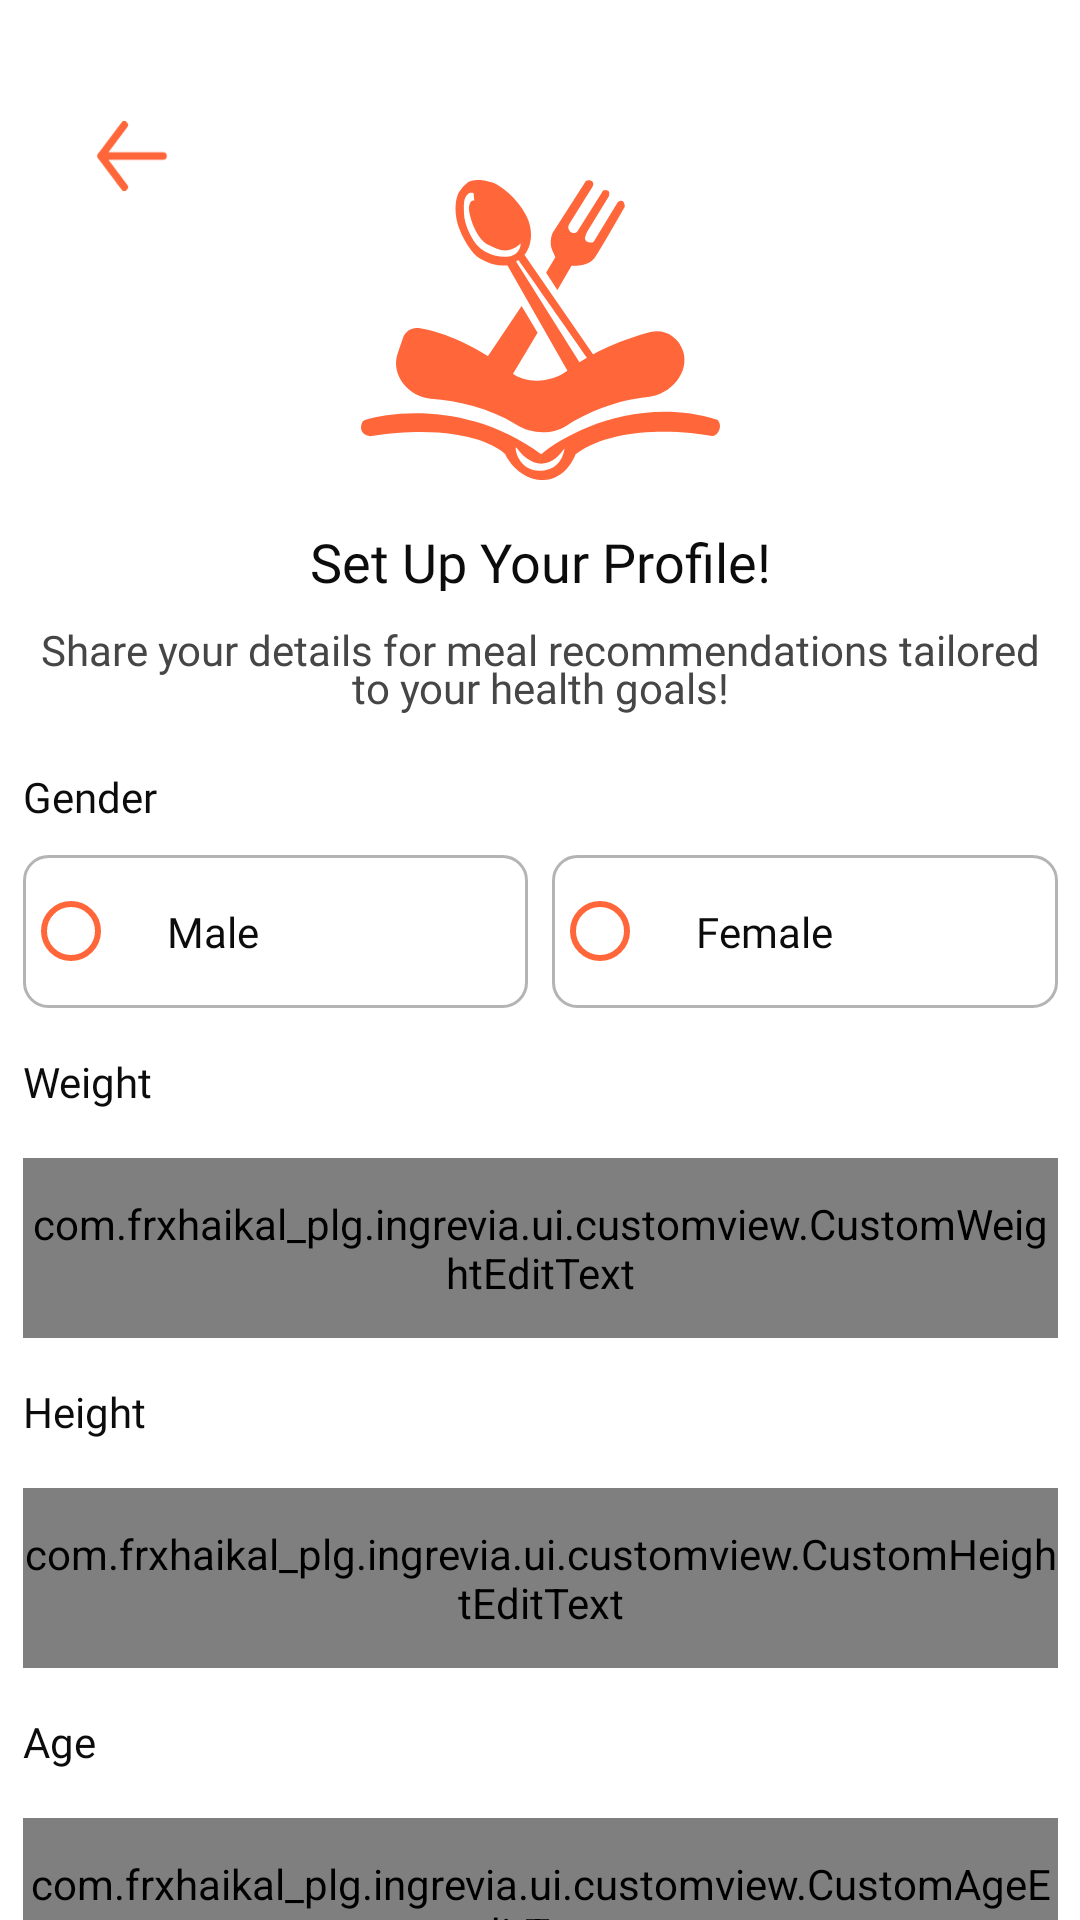

Layout XML and referenced resources for this Android screen:
<!-- AndroidManifest.xml: application theme Theme.Ingrevia -->
<!-- res/layout/activity_user_information.xml -->
<?xml version="1.0" encoding="utf-8"?>
<androidx.core.widget.NestedScrollView
    xmlns:android="http://schemas.android.com/apk/res/android"
    xmlns:app="http://schemas.android.com/apk/res-auto"
    xmlns:tools="http://schemas.android.com/tools"
    android:layout_width="match_parent"
    android:layout_height="match_parent"
    android:fillViewport="true"
    tools:context=".ui.UserInformationActivity">

    <androidx.constraintlayout.widget.ConstraintLayout
        android:id="@+id/main"
        android:layout_width="match_parent"
        android:layout_height="wrap_content">

        <ImageView
            android:id="@+id/back_arrow"
            android:layout_width="24dp"
            android:layout_height="24dp"
            android:contentDescription="@string/back_arrow"
            app:srcCompat="@drawable/back_arrow_primary"
            app:layout_constraintTop_toTopOf="parent"
            app:layout_constraintStart_toStartOf="parent"
            android:layout_marginTop="40dp"
            android:layout_marginStart="32dp"/>

        <ImageView
            android:id="@+id/imageView"
            android:layout_width="wrap_content"
            android:layout_height="wrap_content"
            android:contentDescription="@string/logo"
            app:layout_constraintTop_toTopOf="parent"
            app:layout_constraintStart_toStartOf="parent"
            app:layout_constraintEnd_toEndOf="parent"
            app:srcCompat="@drawable/ic_logo"
            android:layout_marginTop="60dp"
            android:layout_marginStart="32dp"
            android:layout_marginEnd="32dp" />

        <LinearLayout
            android:id="@+id/welcome_container"
            android:layout_width="wrap_content"
            android:layout_height="wrap_content"
            android:orientation="vertical"
            android:layout_marginTop="15dp"
            app:layout_constraintEnd_toEndOf="parent"
            app:layout_constraintStart_toStartOf="parent"
            app:layout_constraintTop_toBottomOf="@+id/imageView">

            <TextView
                android:id="@+id/create_account"
                android:layout_width="345dp"
                android:layout_height="22dp"
                android:gravity="center_horizontal"
                android:lineSpacingExtra="-5sp"
                android:text="@string/set_up_your_profile"
                android:textAppearance="@style/semibold_18"
                android:textColor="@color/neutral_700"/>

            <TextView
                android:id="@+id/welcome_text"
                android:layout_width="345dp"
                android:layout_height="34dp"
                android:layout_marginTop="10dp"
                android:gravity="center_horizontal"
                android:lineSpacingExtra="-4sp"
                android:text="@string/profile_text"
                android:textAppearance="@style/regular_14"
                android:textColor="@color/neutral_500"/>
        </LinearLayout>

        <TextView
            android:id="@+id/gender"
            android:layout_width="0dp"
            android:layout_height="wrap_content"
            android:layout_marginTop="15dp"
            android:text="@string/gender"
            android:textAppearance="@style/regular_14"
            android:textColor="@color/neutral_700"
            app:layout_constraintStart_toStartOf="@+id/weightInputLayout"
            app:layout_constraintTop_toBottomOf="@id/welcome_container" />

        <RadioGroup
            android:id="@+id/genderRadioGroup"
            android:layout_width="0dp"
            android:layout_height="wrap_content"
            android:orientation="horizontal"
            android:layout_marginTop="10dp"
            app:layout_constraintStart_toStartOf="@id/gender"
            app:layout_constraintEnd_toEndOf="@id/weightInputLayout"
            app:layout_constraintTop_toBottomOf="@id/gender">

            <RadioButton
                android:id="@+id/rbMale"
                android:layout_width="0dp"
                android:layout_height="wrap_content"
                android:layout_weight="1"
                android:text="@string/male"
                android:layout_marginEnd="8dp"
                android:textColor="@color/neutral_700"
                style="@style/CustomRadioButton"
                android:textAppearance="@style/regular_14"
                tools:ignore="RtlHardcoded" />

            <RadioButton
                android:id="@+id/rbFemale"
                android:layout_width="0dp"
                android:layout_height="wrap_content"
                android:layout_weight="1"
                android:text="@string/female"
                android:textColor="@color/neutral_700"
                style="@style/CustomRadioButton"
                android:textAppearance="@style/regular_14" />
        </RadioGroup>

        <TextView
            android:id="@+id/weight"
            android:layout_width="0dp"
            android:layout_height="wrap_content"
            android:layout_marginTop="15dp"
            android:text="@string/weight"
            android:textAppearance="@style/regular_14"
            android:textColor="@color/neutral_700"
            app:layout_constraintStart_toStartOf="@+id/weightInputLayout"
            app:layout_constraintTop_toBottomOf="@+id/genderRadioGroup" />

        <com.google.android.material.textfield.TextInputLayout
            android:id="@+id/weightInputLayout"
            style="@style/TextInputLayout.Default"
            app:layout_constraintTop_toBottomOf="@id/weight"
            app:layout_constraintStart_toStartOf="parent"
            app:layout_constraintEnd_toEndOf="parent">

            <com.frxhaikal_plg.ingrevia.ui.customview.CustomWeightEditText
                android:id="@+id/ed_weight"
                android:layout_width="match_parent"
                android:layout_height="match_parent"
                android:hint="@string/hint_weight"
                android:inputType="number" />
        </com.google.android.material.textfield.TextInputLayout>

        <TextView
            android:id="@+id/height"
            android:layout_width="0dp"
            android:layout_height="wrap_content"
            android:layout_marginTop="15dp"
            android:text="@string/height"
            android:textColor="@color/neutral_700"
            android:textAppearance="@style/regular_14"
            app:layout_constraintStart_toStartOf="@+id/heightInputLayout"
            app:layout_constraintTop_toBottomOf="@id/weightInputLayout" />

        <com.google.android.material.textfield.TextInputLayout
            android:id="@+id/heightInputLayout"
            style="@style/TextInputLayout.Default"
            app:layout_constraintTop_toBottomOf="@id/height"
            app:layout_constraintStart_toStartOf="parent"
            app:layout_constraintEnd_toEndOf="parent">

            <com.frxhaikal_plg.ingrevia.ui.customview.CustomHeightEditText
                android:id="@+id/ed_height"
                android:layout_width="match_parent"
                android:layout_height="match_parent"
                android:hint="@string/hint_height"
                android:inputType="number" />
        </com.google.android.material.textfield.TextInputLayout>

        <TextView
            android:id="@+id/age"
            android:layout_width="0dp"
            android:layout_height="wrap_content"
            android:layout_marginTop="15dp"
            android:text="@string/age"
            android:textColor="@color/neutral_700"
            android:textAppearance="@style/regular_14"
            app:layout_constraintStart_toStartOf="@+id/heightInputLayout"
            app:layout_constraintTop_toBottomOf="@+id/heightInputLayout" />

        <com.google.android.material.textfield.TextInputLayout
            android:id="@+id/ageInputLayout"
            style="@style/TextInputLayout.Default"
            app:layout_constraintTop_toBottomOf="@+id/age"
            app:layout_constraintStart_toStartOf="parent"
            app:layout_constraintEnd_toEndOf="parent">

            <com.frxhaikal_plg.ingrevia.ui.customview.CustomAgeEditText
                android:id="@+id/ed_age"
                android:layout_width="match_parent"
                android:layout_height="match_parent"
                android:hint="@string/hint_age"
                android:inputType="number" />
        </com.google.android.material.textfield.TextInputLayout>

        <TextView
            android:id="@+id/act_freq"
            android:layout_width="0dp"
            android:layout_height="wrap_content"
            android:layout_marginTop="15dp"
            android:text="@string/select_your_activity_frequency"
            android:textColor="@color/neutral_700"
            android:textAppearance="@style/regular_14"
            app:layout_constraintStart_toStartOf="@+id/heightInputLayout"
            app:layout_constraintTop_toBottomOf="@+id/ageInputLayout" />

            <RadioGroup
                android:id="@+id/radioGroup"
                android:layout_width="0dp"
                android:layout_height="wrap_content"
                android:layout_marginTop="10dp"
                app:layout_constraintTop_toBottomOf="@+id/act_freq"
                app:layout_constraintStart_toStartOf="@+id/heightInputLayout"
                app:layout_constraintEnd_toEndOf="@+id/heightInputLayout">

                <RadioButton
                    android:id="@+id/radio_basic"
                    style="@style/CustomRadioButton"
                    android:text="@string/basic_for_activities_with_minimal_steps" />

                <RadioButton
                    android:id="@+id/radio_simple"
                    style="@style/CustomRadioButton"
                    android:layout_marginTop="5dp"
                    android:text="@string/simple_for_activities_with_easy_steps_but_slightly_more_than_basic" />

                <RadioButton
                    android:id="@+id/radio_standard"
                    style="@style/CustomRadioButton"
                    android:layout_marginTop="5dp"
                    android:text="@string/standard_for_activities_with_a_moderate_number_of_steps" />

                <RadioButton
                    android:id="@+id/radio_advanced"
                    style="@style/CustomRadioButton"
                    android:layout_marginTop="5dp"
                    android:text="@string/advanced_for_activities_that_require_more_steps_and_are_more_complex" />

                <RadioButton
                    android:id="@+id/radio_comprehensive"
                    style="@style/CustomRadioButton"
                    android:layout_marginTop="5dp"
                    android:text="@string/comprehensive_for_activities_with_the_most_detailed_and_numerous_steps" />
            </RadioGroup>

        <com.google.android.material.button.MaterialButton
            android:id="@+id/started_button"
            style="@style/MainButton.Default"
            android:layout_marginTop="20dp"
            android:layout_marginBottom="32dp"
            android:text="@string/get_started"
            android:textAppearance="@style/medium_16"
            app:layout_constraintBottom_toBottomOf="parent"
            app:layout_constraintEnd_toEndOf="parent"
            app:layout_constraintStart_toStartOf="parent"
            app:layout_constraintTop_toBottomOf="@+id/radioGroup" />

        <include
            android:id="@+id/loading"
            layout="@layout/layout_loading" />

    </androidx.constraintlayout.widget.ConstraintLayout>
</androidx.core.widget.NestedScrollView>
<!-- res/layout/layout_loading.xml (included above) -->
<?xml version="1.0" encoding="utf-8"?>
<FrameLayout
    xmlns:android="http://schemas.android.com/apk/res/android"
    android:id="@+id/loadingOverlay"
    android:layout_width="match_parent"
    android:layout_height="match_parent"
    android:background="#80000000"
    android:visibility="gone"
    android:clickable="true"
    android:focusable="true">

    <LinearLayout
        android:layout_width="wrap_content"
        android:layout_height="wrap_content"
        android:layout_gravity="center"
        android:gravity="center"
        android:orientation="vertical">

        <com.google.android.material.progressindicator.CircularProgressIndicator
            android:layout_width="wrap_content"
            android:layout_height="wrap_content"
            android:indeterminate="true"/>

        <TextView
            android:id="@+id/loadingText"
            android:layout_width="wrap_content"
            android:layout_height="wrap_content"
            android:layout_marginTop="8dp"
            android:text="Fetching recommendations..."
            android:textColor="@color/white"
            android:textAppearance="@style/regular_14"/>
    </LinearLayout>
</FrameLayout>
<!-- resources referenced by this layout -->
<resources>
  <color name="neutral_500">#464646</color>
  <color name="neutral_700">#0C0C0C</color>
  <color name="white">#FFFFFFFF</color>
  <string name="advanced_for_activities_that_require_more_steps_and_are_more_complex">Advanced, for activities that require more steps and are more complex.</string>
  <string name="age">Age</string>
  <string name="back_arrow">Back Arrow</string>
  <string name="basic_for_activities_with_minimal_steps">Basic, for activities with minimal steps.</string>
  <string name="comprehensive_for_activities_with_the_most_detailed_and_numerous_steps">Comprehensive, for activities with the most detailed and numerous steps.</string>
  <string name="female">Female</string>
  <string name="gender">Gender</string>
  <string name="get_started">Get Started</string>
  <string name="height">Height</string>
  <string name="hint_age">Enter your age</string>
  <string name="hint_height">Enter your height (cm)</string>
  <string name="hint_weight">Enter your weight (kg)</string>
  <string name="logo">Logo</string>
  <string name="male">Male</string>
  <string name="profile_text">Share your details for meal recommendations tailored to your health goals!</string>
  <string name="select_your_activity_frequency">Select your activity frequency</string>
  <string name="set_up_your_profile">Set Up Your Profile!</string>
  <string name="simple_for_activities_with_easy_steps_but_slightly_more_than_basic">Simple, for activities with easy steps but slightly more than basic.</string>
  <string name="standard_for_activities_with_a_moderate_number_of_steps">Standard, for activities with a moderate number of steps.</string>
  <string name="weight">Weight</string>
  <style name="MainButton.Default" parent="Widget.MaterialComponents.Button">
          <item name="backgroundTint">@color/primary_200</item>
          <item name="android:textColor">@color/white</item>
          <item name="cornerRadius">15dp</item>
          <item name="android:layout_width">343dp</item>
          <item name="android:layout_height">60dp</item>
      </style>
  <style name="medium_16">
          <item name="android:textSize">16sp</item>
          <item name="android:fontFamily">@font/poppins_medium</item>
      </style>
  <style name="regular_14">
          <item name="android:textSize">14sp</item>
          <item name="android:fontFamily">@font/poppins_regular</item>
      </style>
  <style name="semibold_18">
          <item name="android:textSize">18sp</item>
          <item name="android:fontFamily">@font/poppins_semibold</item>
      </style>
  <color name="primary_200">#FF673B</color>
  <!-- drawable custom_selector (drawable) -->
  <selector xmlns:android="http://schemas.android.com/apk/res/android">
      <item android:drawable="@drawable/bg_selected" android:state_checked="true" />
      <item android:drawable="@drawable/bg_unselected" />
  </selector>
  <color name="purple_700">#FF3700B3</color>
  <color name="teal_200">#FF03DAC5</color>
  <color name="teal_700">#FF018786</color>
  <color name="black">#FF000000</color>
  <!-- drawable bg_selected (drawable) -->
  <shape xmlns:android="http://schemas.android.com/apk/res/android">
      <stroke android:width="2dp" android:color="@color/primary_200" />
      <corners android:radius="8dp" />
  </shape>
  <!-- drawable bg_unselected (drawable) -->
  <shape xmlns:android="http://schemas.android.com/apk/res/android">
      <solid android:color="@color/white" />
      <stroke android:width="1dp" android:color="@color/neutral_300" />
      <corners android:radius="8dp" />
  </shape>
  <color name="neutral_300">#B4B4B4</color>
</resources>
